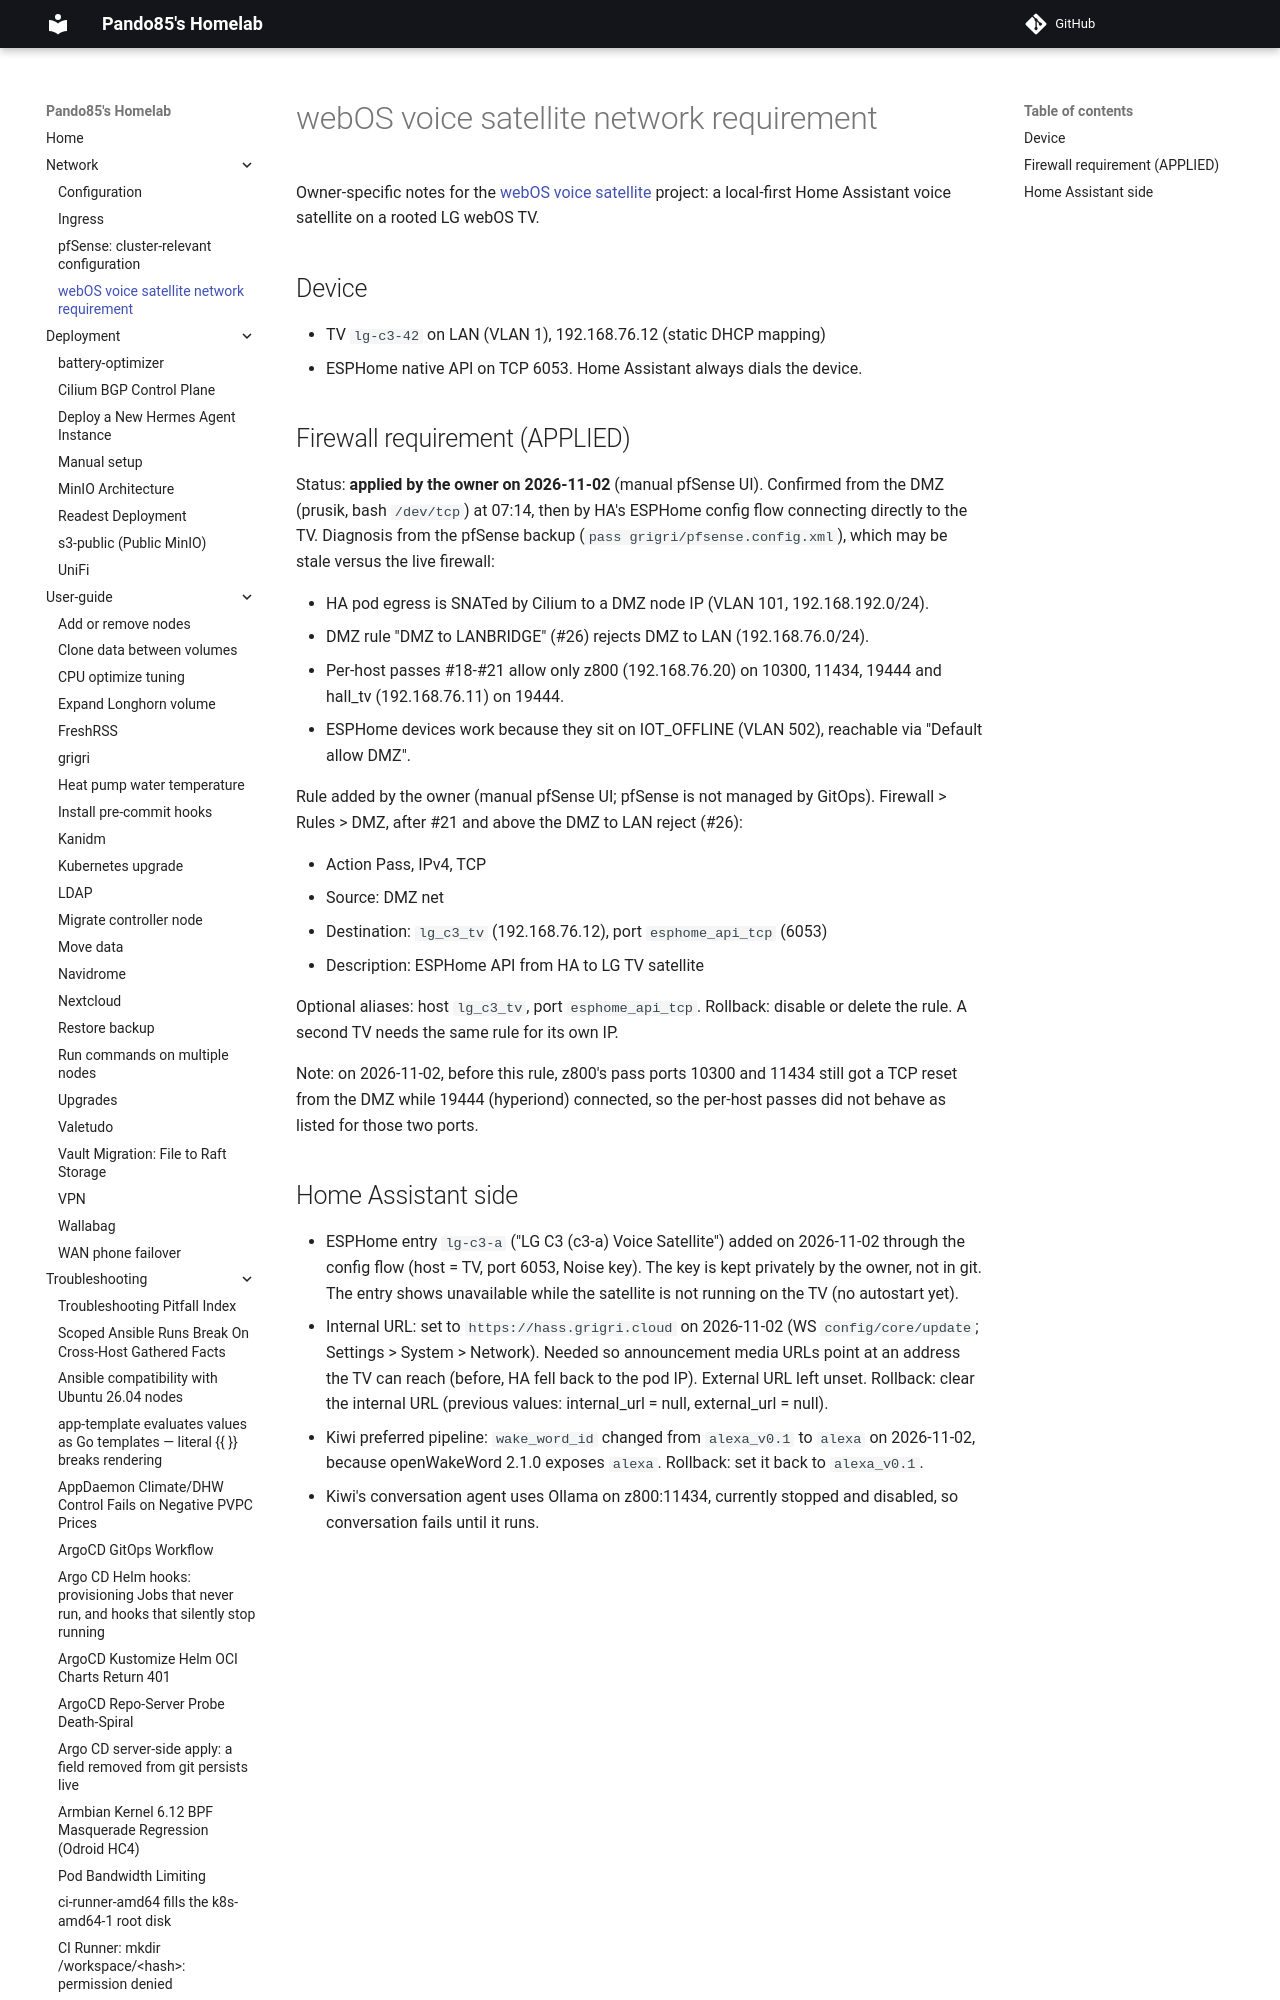

repository: pando85/homelab · page: network/webos-voice-satellite/index.html · generator: mkdocs

# webOS voice satellite network requirement

Owner-specific notes for the [webOS voice satellite](https://github.com/pando85/webos-voice-satellite)
project: a local-first Home Assistant voice satellite on a rooted LG webOS TV.

## Device

- TV `lg-c3-42` on LAN (VLAN 1), 192.168.76.12 (static DHCP mapping)
- ESPHome native API on TCP 6053. Home Assistant always dials the device.
